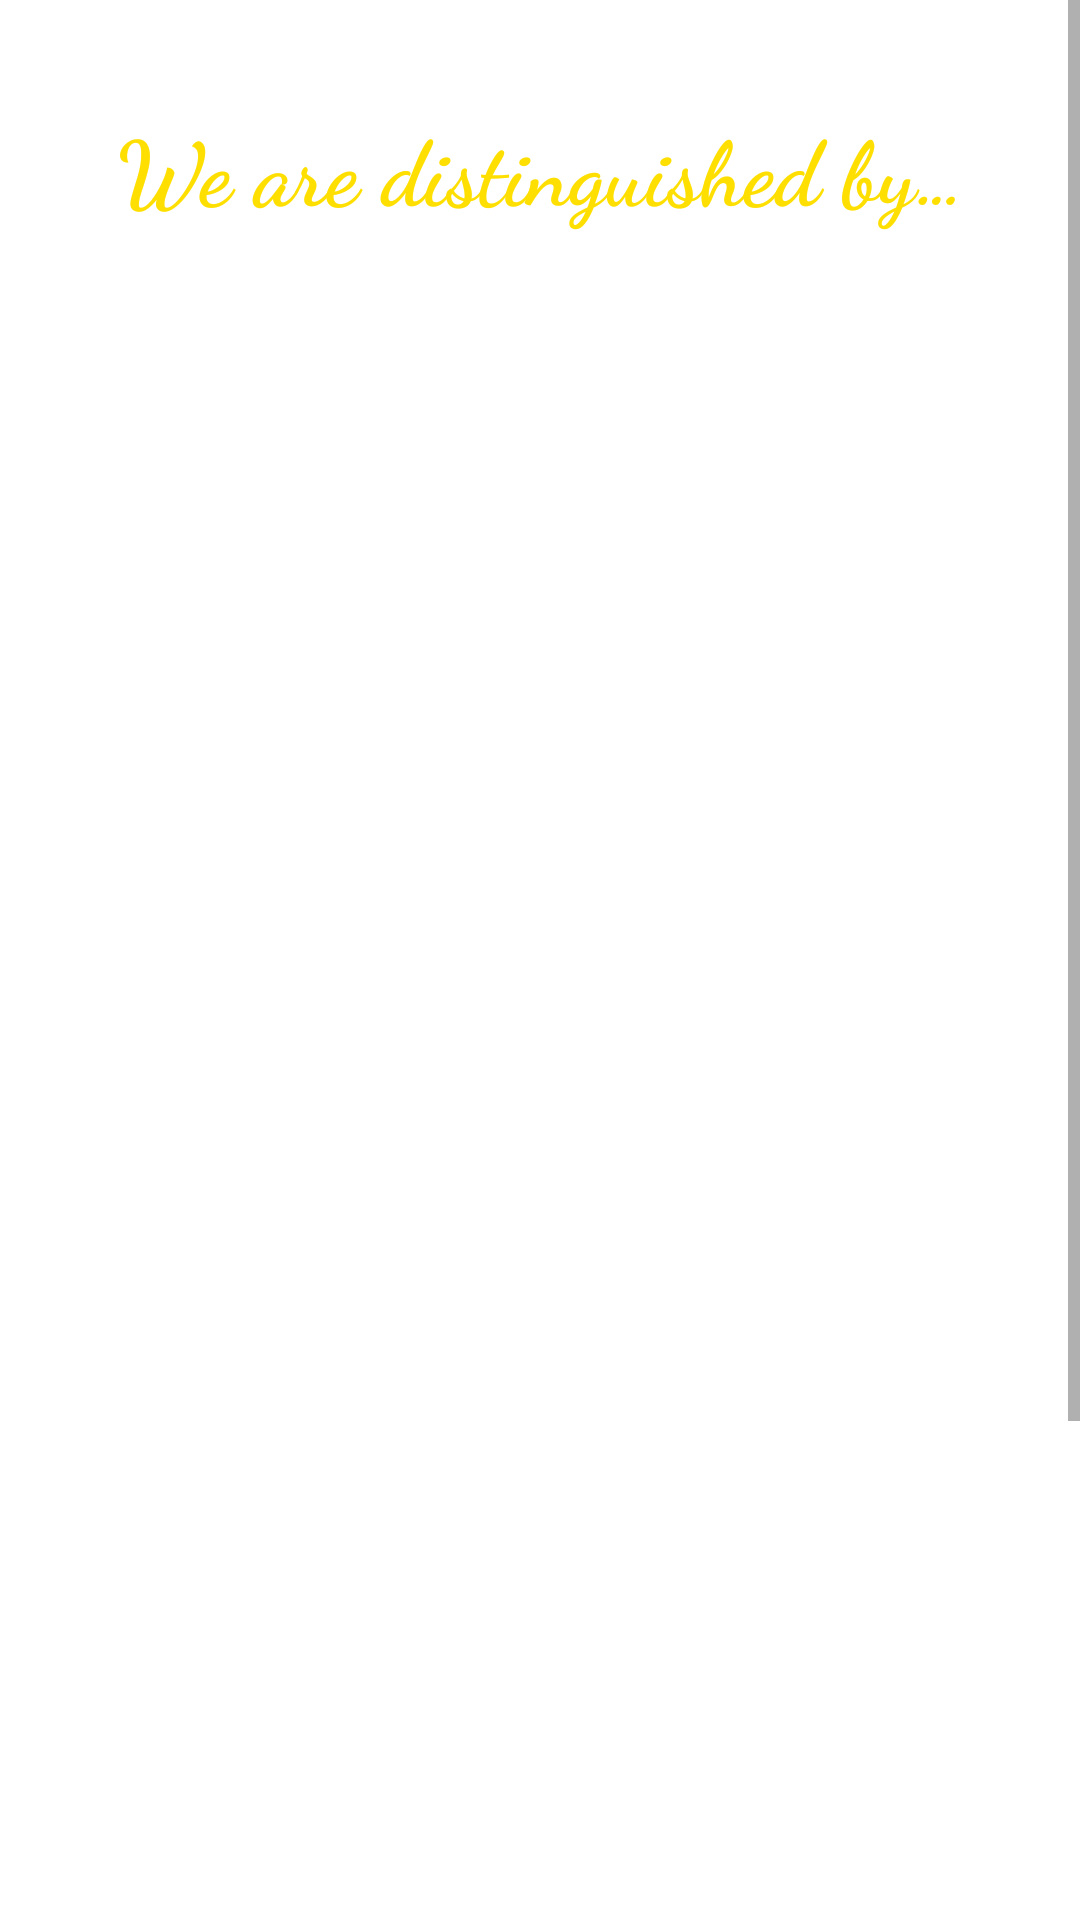

This screen was rendered from an Android layout file. Write that file and the resources it references.
<!-- AndroidManifest.xml: application theme Theme.AppLab -->
<!-- res/layout/slide_about_4.xml -->
<?xml version="1.0" encoding="utf-8"?>
<ScrollView
    xmlns:android="http://schemas.android.com/apk/res/android"
    android:layout_width="match_parent"
    android:layout_height="match_parent">

    <LinearLayout
        android:layout_width="match_parent"
        android:layout_height="wrap_content"
        android:gravity="center"
        android:orientation="vertical">

        <TextView
            android:layout_width="match_parent"
            android:layout_height="wrap_content"
            android:text="@string/about_title_ourPrivilage"
            android:textColor="@color/yellowGold"
            android:textSize="30sp"
            android:gravity="center"
            android:fontFamily="cursive"
            android:textStyle="bold"
            android:paddingVertical="20dp"
            android:layout_marginVertical="15dp"/>

        <TextView
            android:layout_width="match_parent"
            android:layout_height="wrap_content"
            android:text="@string/about_message_ourPrivilage"
            android:background="@drawable/about_middel_text_back"
            android:textColor="@color/white"
            android:textSize="20sp"
            android:layout_margin="10dp"
            android:padding="10dp"/>

    </LinearLayout>
</ScrollView>
<!-- resources referenced by this layout -->
<resources>
  <color name="white">#FFFFFFFF</color>
  <color name="yellowGold">#FFDF00</color>
  <!-- drawable about_middel_text_back (drawable) -->
  <?xml version="1.0" encoding="utf-8"?>
  <shape xmlns:android="http://schemas.android.com/apk/res/android">
      <stroke android:width="2dp" android:color="@color/white"/>
      <corners android:radius="7dp"/>
  
  </shape>
  <string name="about_message_ourPrivilage">The lab has a distinguished medical team working in a team spirit.\nThe lab provides a hormone and tumor marker.\nThe lab provides the latest device in the work of cumulative sugar.\nThe lab provides a (CASA) device for computerized semen analysis.\nThe lab is unique in applying the barcode system in recording samples to prevent possibilities Human error in entering samples into devices.\nThe lab operates 24 hours a day, taking into account emergencies.\nThe lab provides a sample collection service from homes and clinics.\nThe lab provides subscription programs at various discounted prices that suit everyone.\nThe lab welcomes all contracts with institutions The laboratory provides a self-sampling system (vaccum) to prevent the possibility of samples contamination.\nThe laboratory has a distinguished medical team in withdrawing samples for newborns.</string>
  <string name="about_title_ourPrivilage">We are distinguished by…</string>
  <style name="Theme.AppLab" parent="Theme.MaterialComponents.Light.DarkActionBar">
          
          <item name="colorPrimary">@color/colorPrimary</item>
          <item name="colorPrimaryVariant">@color/colorPrimaryVariant</item>
          <item name="colorOnPrimary">@color/white</item>
          
          <item name="colorSecondary">@color/teal_200</item>
          <item name="colorSecondaryVariant">@color/teal_700</item>
          <item name="colorOnSecondary">@color/black</item>
          
          <item name="android:statusBarColor" tools:targetApi="l">?attr/colorPrimaryVariant</item>
          
          <item name="android:forceDarkAllowed" tools:targetApi="q">false</item>
      </style>
  <color name="colorPrimary">#0E81D1</color>
  <color name="colorPrimaryVariant">#0B64A0</color>
  <color name="teal_200">#FF03DAC5</color>
  <color name="teal_700">#FF018786</color>
  <color name="black">#FF000000</color>
</resources>
